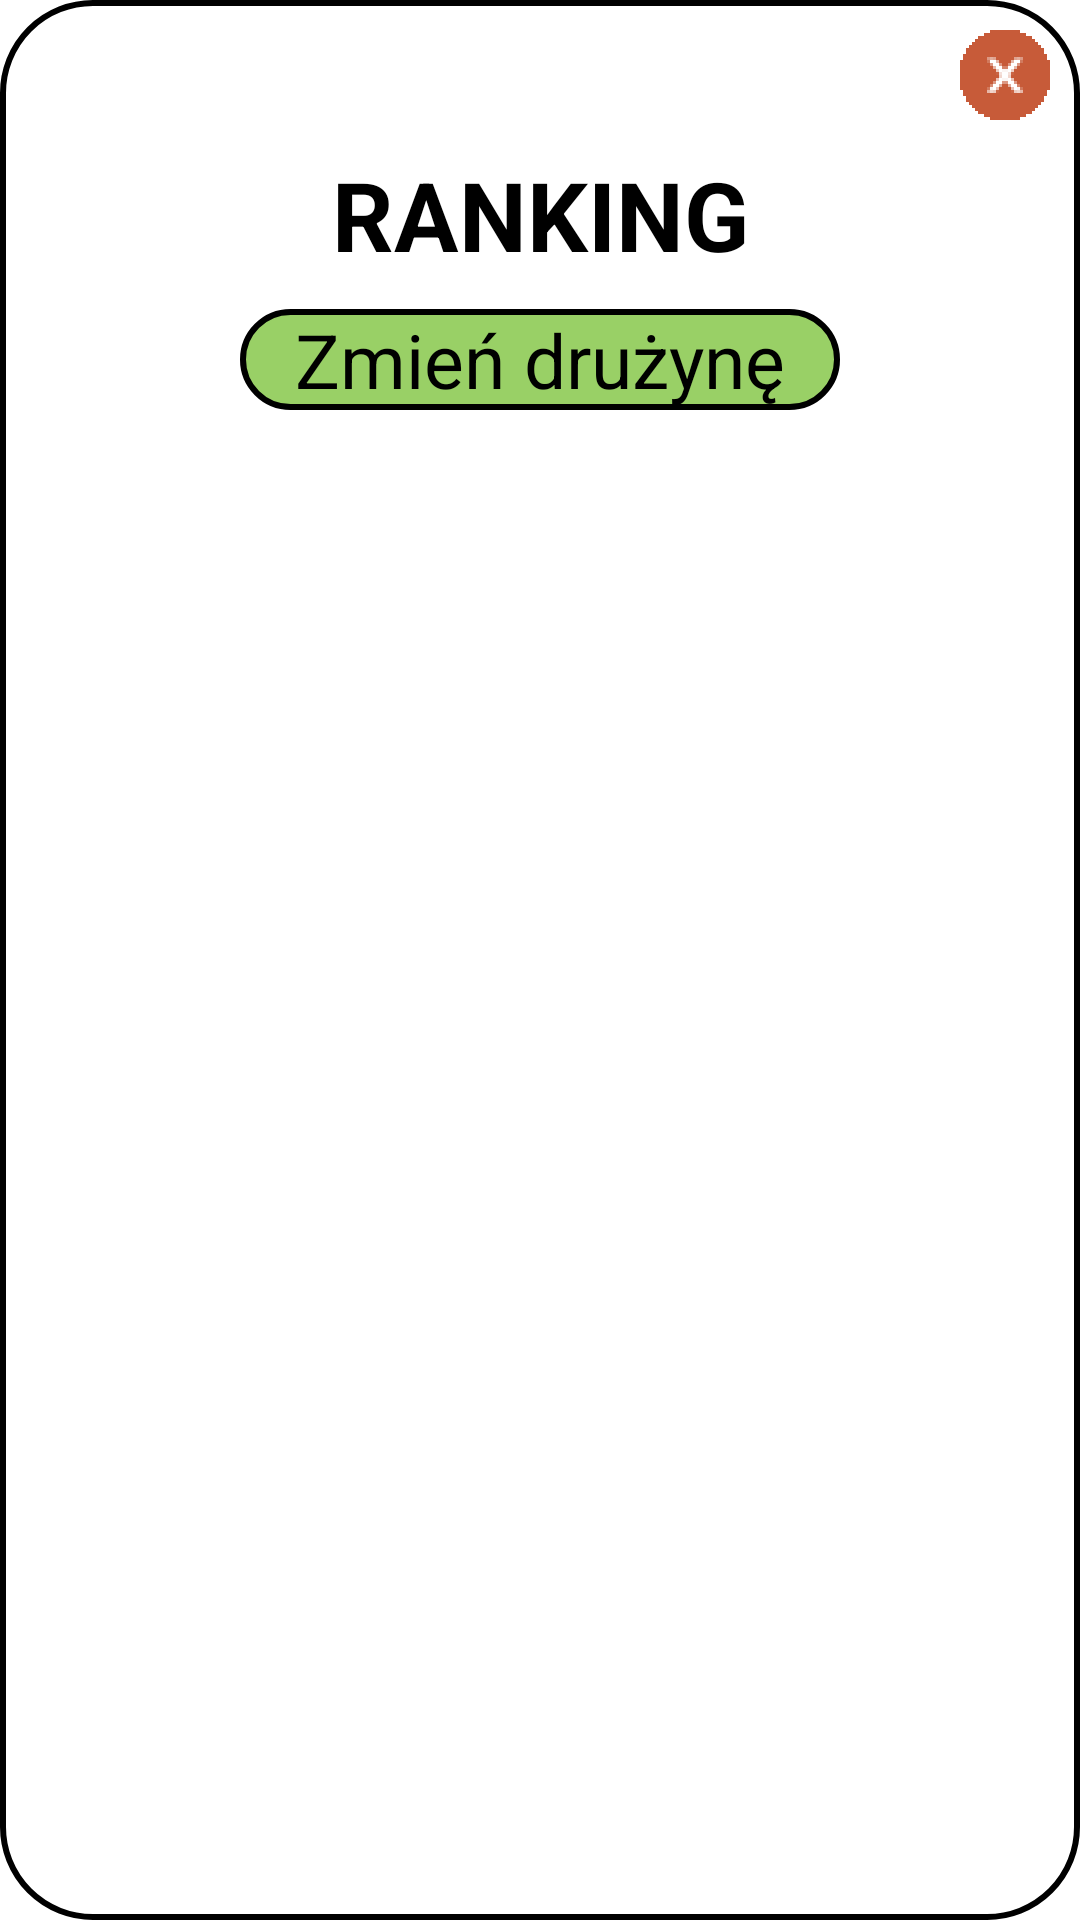

Here is an Android app screen rendered from its layout file. Give the layout XML and the strings, colors and styles it references.
<!-- AndroidManifest.xml: application theme Theme.Projekt_aplikacje_2 -->
<!-- res/layout/in_game_ranking_popup.xml -->
<?xml version="1.0" encoding="utf-8"?>
<LinearLayout xmlns:android="http://schemas.android.com/apk/res/android"
    xmlns:app="http://schemas.android.com/apk/res-auto"
    xmlns:tools="http://schemas.android.com/tools"
    android:layout_width="match_parent"
    android:layout_height="wrap_content"
    android:background="@drawable/rounded_corners"
    android:orientation="vertical">

    <androidx.constraintlayout.widget.ConstraintLayout
        android:layout_width="match_parent"
        android:layout_height="wrap_content">

        <ImageView
            android:id="@+id/back"
            android:layout_width="30dp"
            android:layout_height="30dp"
            android:layout_margin="10dp"

            app:layout_constraintBottom_toBottomOf="parent"
            app:layout_constraintEnd_toEndOf="parent"
            app:layout_constraintHorizontal_bias="1.0"
            app:layout_constraintStart_toStartOf="parent"
            app:layout_constraintTop_toTopOf="parent"
            app:srcCompat="@mipmap/ic_x_button_2_foreground" />


    </androidx.constraintlayout.widget.ConstraintLayout>


    <TextView
        android:id="@+id/Ranking"
        android:layout_width="match_parent"
        android:layout_height="wrap_content"
        android:text="Ranking"
        android:textAllCaps="true"
        android:textAlignment="center"
        android:textSize="32sp"
        android:textColor="@color/black"
        android:textStyle="bold"

        android:layout_marginBottom="10dp"
        />

    <androidx.constraintlayout.widget.ConstraintLayout
        android:layout_width="match_parent"
        android:layout_height="wrap_content">

        <TextView
            android:id="@+id/avgMiejsceButton"
            android:layout_width="200dp"
            android:layout_height="wrap_content"
            android:background="@drawable/rounded_corners_green"
            android:text="Zmień drużynę"
            android:textAlignment="center"
            android:textColor="@color/black"
            android:textSize="25dp"
            app:layout_constraintBottom_toBottomOf="parent"
            app:layout_constraintEnd_toEndOf="parent"
            app:layout_constraintStart_toStartOf="parent"
            app:layout_constraintTop_toTopOf="parent" />

    </androidx.constraintlayout.widget.ConstraintLayout>



    <Space
        android:layout_width="match_parent"
        android:layout_height="400dp" />

</LinearLayout>
<!-- resources referenced by this layout -->
<resources>
  <color name="black">#FF000000</color>
  <!-- drawable rounded_corners (drawable) -->
  <?xml version="1.0" encoding="utf-8"?>
  <shape xmlns:android="http://schemas.android.com/apk/res/android" android:shape="rectangle">
      <solid android:color="@color/white"/>
      <stroke
          android:width="2dp"
          android:color="@color/black" />
      <corners android:radius="30dp"/>
  </shape>
  <!-- drawable rounded_corners_green (drawable) -->
  <?xml version="1.0" encoding="utf-8"?>
  <shape xmlns:android="http://schemas.android.com/apk/res/android" android:shape="rectangle">
      <solid android:color="@color/green_light"/>
      <stroke
          android:width="2dp"
          android:color="@color/black" />
      <corners android:radius="30dp"/>
  </shape>
  <!-- mipmap ic_x_button_2_foreground: png bitmap (mipmap-hdpi, 2045 bytes) -->
  <style name="Theme.Projekt_aplikacje_2" parent="Theme.MaterialComponents.DayNight.DarkActionBar">
          
          <item name="colorPrimary">@color/green_dark</item>
          <item name="colorPrimaryVariant">@color/green</item>
          <item name="colorOnPrimary">@color/green_light</item>
          
          <item name="colorSecondary">@color/orange_dark</item>
          <item name="colorSecondaryVariant">@color/orange</item>
          <item name="colorOnSecondary">@color/orange_light</item>
          
          <item name="android:statusBarColor" tools:targetApi="l">?attr/colorPrimaryVariant</item>
          
      </style>
  <color name="white">#FFFFFFFF</color>
  <color name="green_light">#99D066</color>
  <color name="green_dark">#387002</color>
  <color name="green">#689F38</color>
  <color name="orange_dark">#C75B39</color>
  <color name="orange">#FF8A65</color>
  <color name="orange_light">#FFBB93</color>
</resources>
